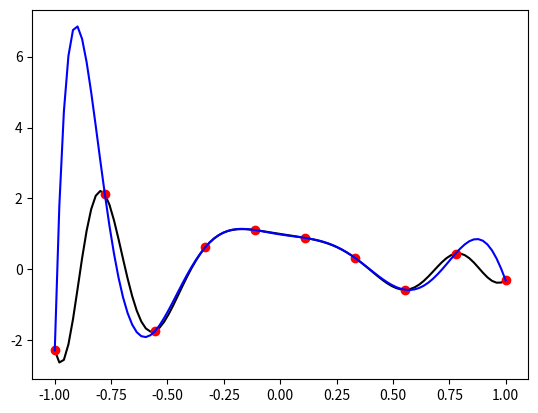

Generate this figure with matplotlib:
import numpy as np
from numpy.linalg import lstsq
from math import pi, cos
import matplotlib.pyplot as plt
from functools import reduce

def prod(iterable):
    '''
    https://stackoverflow.com/questions/595374/whats-the-python-function-like-sum-but-for-multiplication-product
    >>> prod(range(1, 5))
    24
    '''
    return reduce(operator.mul, iterable, 1)

def origin_fun(a, b):
    x = np.linspace(a, b, 100)
    f = np.cos(10*x**2)*np.exp(-x)

    return x, f

def evenly_space_pt(a,b,N):
    x = np.linspace(a, b, N)
    f = np.cos(10*x**2)*np.exp(-x)

    return x, f

def chebyshev_pt(a, b, N):
    x = np.array([(a+b)/2 - (b-a)/2*cos(k*pi) for k in np.linspace(0,1,N)])
    f = np.cos(10*x**2)*np.exp(-x)

    return x, f

def polynomial_vandermode(x, f, x_sub):
    assert len(x)==10, 'only support N=10'
    correspond_mat = np.matrix([
        [1, x[0], x[0]**2, x[0]**3, x[0]**4, x[0]**5, x[0]**6, x[0]**7, x[0]**8, x[0]**9],
        [1, x[1], x[1]**2, x[1]**3, x[1]**4, x[1]**5, x[1]**6, x[1]**7, x[1]**8, x[1]**9],
        [1, x[2], x[2]**2, x[2]**3, x[2]**4, x[2]**5, x[2]**6, x[2]**7, x[2]**8, x[2]**9],
        [1, x[3], x[3]**2, x[3]**3, x[3]**4, x[3]**5, x[3]**6, x[3]**7, x[3]**8, x[3]**9],
        [1, x[4], x[4]**2, x[4]**3, x[4]**4, x[4]**5, x[4]**6, x[4]**7, x[4]**8, x[4]**9],
        [1, x[5], x[5]**2, x[5]**3, x[5]**4, x[5]**5, x[5]**6, x[5]**7, x[5]**8, x[5]**9],
        [1, x[6], x[6]**2, x[6]**3, x[6]**4, x[6]**5, x[6]**6, x[6]**7, x[6]**8, x[6]**9],
        [1, x[7], x[7]**2, x[7]**3, x[7]**4, x[7]**5, x[7]**6, x[7]**7, x[7]**8, x[7]**9],
        [1, x[8], x[8]**2, x[8]**3, x[8]**4, x[8]**5, x[8]**6, x[8]**7, x[8]**8, x[8]**9],
        [1, x[9], x[9]**2, x[9]**3, x[9]**4, x[9]**5, x[9]**6, x[9]**7, x[9]**8, x[9]**9]
    ])
    forcing_term = np.matrix([
        [f[0]],
        [f[1]],
        [f[2]],
        [f[3]],
        [f[4]],
        [f[5]],
        [f[6]],
        [f[7]],
        [f[8]],
        [f[9]]
    ])
    sol = lstsq(correspond_mat, forcing_term, rcond=-1)
    coeff = sol[0]
    f_hat = coeff.item(0)*np.ones(len(x_sub)) + coeff.item(1)*x_sub + coeff.item(2)*x_sub**2 + coeff.item(3)*x_sub**3 + coeff.item(4)*x_sub**4 + coeff.item(5)*x_sub**5 + coeff.item(6)*x_sub**6 + coeff.item(7)*x_sub**7 + coeff.item(8)*x_sub**8 + coeff.item(9)*x_sub**9
    return f_hat

def polynomial_lagrange(x, f):
    M = len(x)
    poly = np.poly1d(0.0)
    for j in range(M):
        single_item = np.poly1d(f[j])
        for k in range(M):
            if k == j:
                continue
            fac = x[j] - x[k]
            single_item *= np.poly1d([1.0, -x[k]])/fac
        poly += single_item
    
    return poly

def polynomial_newton(x, f):
    M = len(x)
    correspond_mat = np.matrix([
        [1]
    ])
    for j in range(M):
        single_item = np.poly1d(f[j])
        for k in range(j):
            if k == j:
                continue
            fac = x[j] - x[k]
            single_item *= np.poly1d([1.0, -x[k]])/fac
        poly += single_item
    
    return poly


if __name__ == '__main__':

    N = 10
    a = -1
    b = 1

    print('-Evenly spaced points-')
    x_o, f_o = origin_fun(a,b)

    print('-Evenly spaced points-')
    x_es, f_es = evenly_space_pt(a, b, N)

    # print('\n'.join('{0:2d} & {1:4.3f} & {2:5.4f}  \\\\'.format(j+1, x[j], f[j]) for j in range(0,N)))

    print('-Chebyshev points-')

    x_cp, f_cp = chebyshev_pt(a, b, N)

    # print('\n'.join('{0:2d} & {1:4.3f} & {2:5.4f}  \\\\'.format(j+1, x[j], f[j]) for j in range(0,N)))
    x_sub = np.linspace(-1,1,100)
    f_val = polynomial_vandermode(x_cp, f_cp, x_sub)

    # plt.plot(x_o, f_o, 'k', x_cp, f_cp, 'or', x_sub, f_val, 'b')
    # plt.show()

    lpoly = polynomial_lagrange(x_es, f_es)
    plt.plot(x_o, f_o, 'k', x_es, f_es, 'or', x_sub, lpoly(x_sub), 'b')
    plt.show()